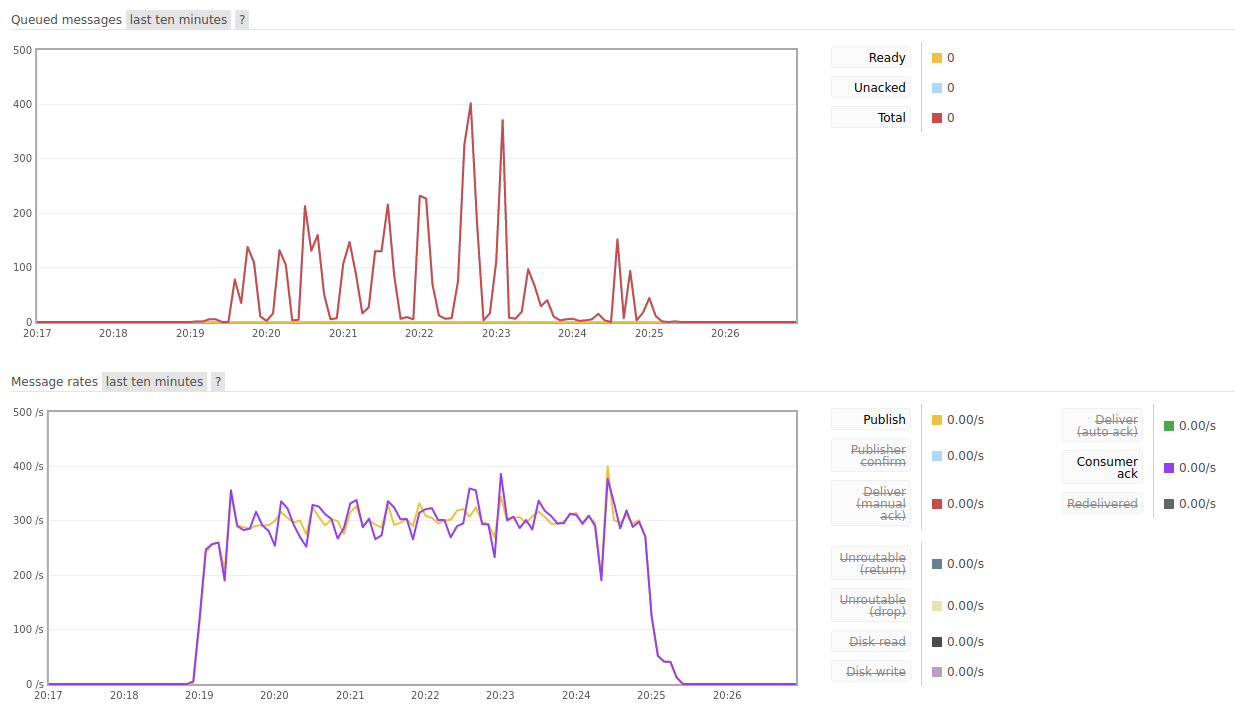

Values plotted in this chart, from the file beside it:
Input_Frequency; Consuming_Frequency; DB_Insert_Frequency; Timestamps; Avg_Input_Frequency; Input_Frequency_Variance; Input_Frequency_Std_Dev; Avg_Consuming_Frequency; Consuming_Frequency_Variance; Consuming_Frequency_Std_Dev; Avg_DB_Insert_Frequency; DB_Insert_Frequency_Variance; DB_Insert_Frequency_Std_Dev
0; 152422; 0; 8:17:00 PM; 180; 20682; 143.8; 3991; 564939362; 23768; 180; 20060; 141.6
0; 0; 0; 8:17:15 PM; ; ; ; ; ; ; ; ; 
0; 0; 0; 8:17:30 PM; ; ; ; ; ; ; ; ; 
0; 0; 0; 8:17:45 PM; ; ; ; ; ; ; ; ; 
0; 0; 0; 8:18:00 PM; ; ; ; ; ; ; ; ; 
0; 0; 0; 8:18:15 PM; ; ; ; ; ; ; ; ; 
0; 0; 0; 8:18:30 PM; ; ; ; ; ; ; ; ; 
0; 0; 0; 8:18:45 PM; ; ; ; ; ; ; ; ; 
0.3333; 1.6; 65.13; 8:19:00 PM; ; ; ; ; ; ; ; ; 
202.7; 208.1; 258.6; 8:19:15 PM; ; ; ; ; ; ; ; ; 
272.9; 268.7; 282.7; 8:19:30 PM; ; ; ; ; ; ; ; ; 
288.5; 286.3; 292.1; 8:19:45 PM; ; ; ; ; ; ; ; ; 
291.5; 296.5; 293.1; 8:20:00 PM; ; ; ; ; ; ; ; ; 
307.1; 304.3; 296.6; 8:20:15 PM; ; ; ; ; ; ; ; ; 
290.6; 271.7; 292.9; 8:20:30 PM; ; ; ; ; ; ; ; ; 
307.7; 322.5; 301.1; 8:20:45 PM; ; ; ; ; ; ; ; ; 
292.7; 285.9; 291.1; 8:21:00 PM; ; ; ; ; ; ; ; ; 
311.2; 319.4; 305.3; 8:21:15 PM; ; ; ; ; ; ; ; ; 
294; 281.1; 296.3; 8:21:30 PM; ; ; ; ; ; ; ; ; 
306.2; 321.1; 300.5; 8:21:45 PM; ; ; ; ; ; ; ; ; 
308.4; 294.7; 301.3; 8:22:00 PM; ; ; ; ; ; ; ; ; 
303.2; 315.3; 302.7; 8:22:15 PM; ; ; ; ; ; ; ; ; 
306.9; 287; 282.1; 8:22:30 PM; ; ; ; ; ; ; ; ; 
317.9; 336.9; 327.8; 8:22:45 PM; ; ; ; ; ; ; ; ; 
287.1; 273.5; 295.2; 8:23:00 PM; ; ; ; ; ; ; ; ; 
316.5; 331.8; 306.1; 8:23:15 PM; ; ; ; ; ; ; ; ; 
303.6; 290.8; 300.7; 8:23:30 PM; ; ; ; ; ; ; ; ; 
306.1; 321.3; 299; 8:23:45 PM; ; ; ; ; ; ; ; ; 
301.1; 301.3; 304.9; 8:24:00 PM; ; ; ; ; ; ; ; ; 
305.2; 305.1; 299.8; 8:24:15 PM; ; ; ; ; ; ; ; ; 
297.2; 286; 297.5; 8:24:30 PM; ; ; ; ; ; ; ; ; 
302.7; 313; 299.7; 8:24:45 PM; ; ; ; ; ; ; ; ; 
288.5; 286; 248.1; 8:25:00 PM; ; ; ; ; ; ; ; ; 
72.53; 72.67; 51.47; 8:25:15 PM; ; ; ; ; ; ; ; ; 
17.6; 17.4; 8; 8:25:30 PM; ; ; ; ; ; ; ; ; 
0; 0; 0; 8:25:45 PM; ; ; ; ; ; ; ; ; 
0; 0; 0; 8:26:00 PM; ; ; ; ; ; ; ; ; 
0; 0; 0; 8:26:15 PM; ; ; ; ; ; ; ; ; 
0; 0; 0; 8:26:30 PM; ; ; ; ; ; ; ; ; 
0; 0; 0; 8:26:45 PM; ; ; ; ; ; ; ; ; 
